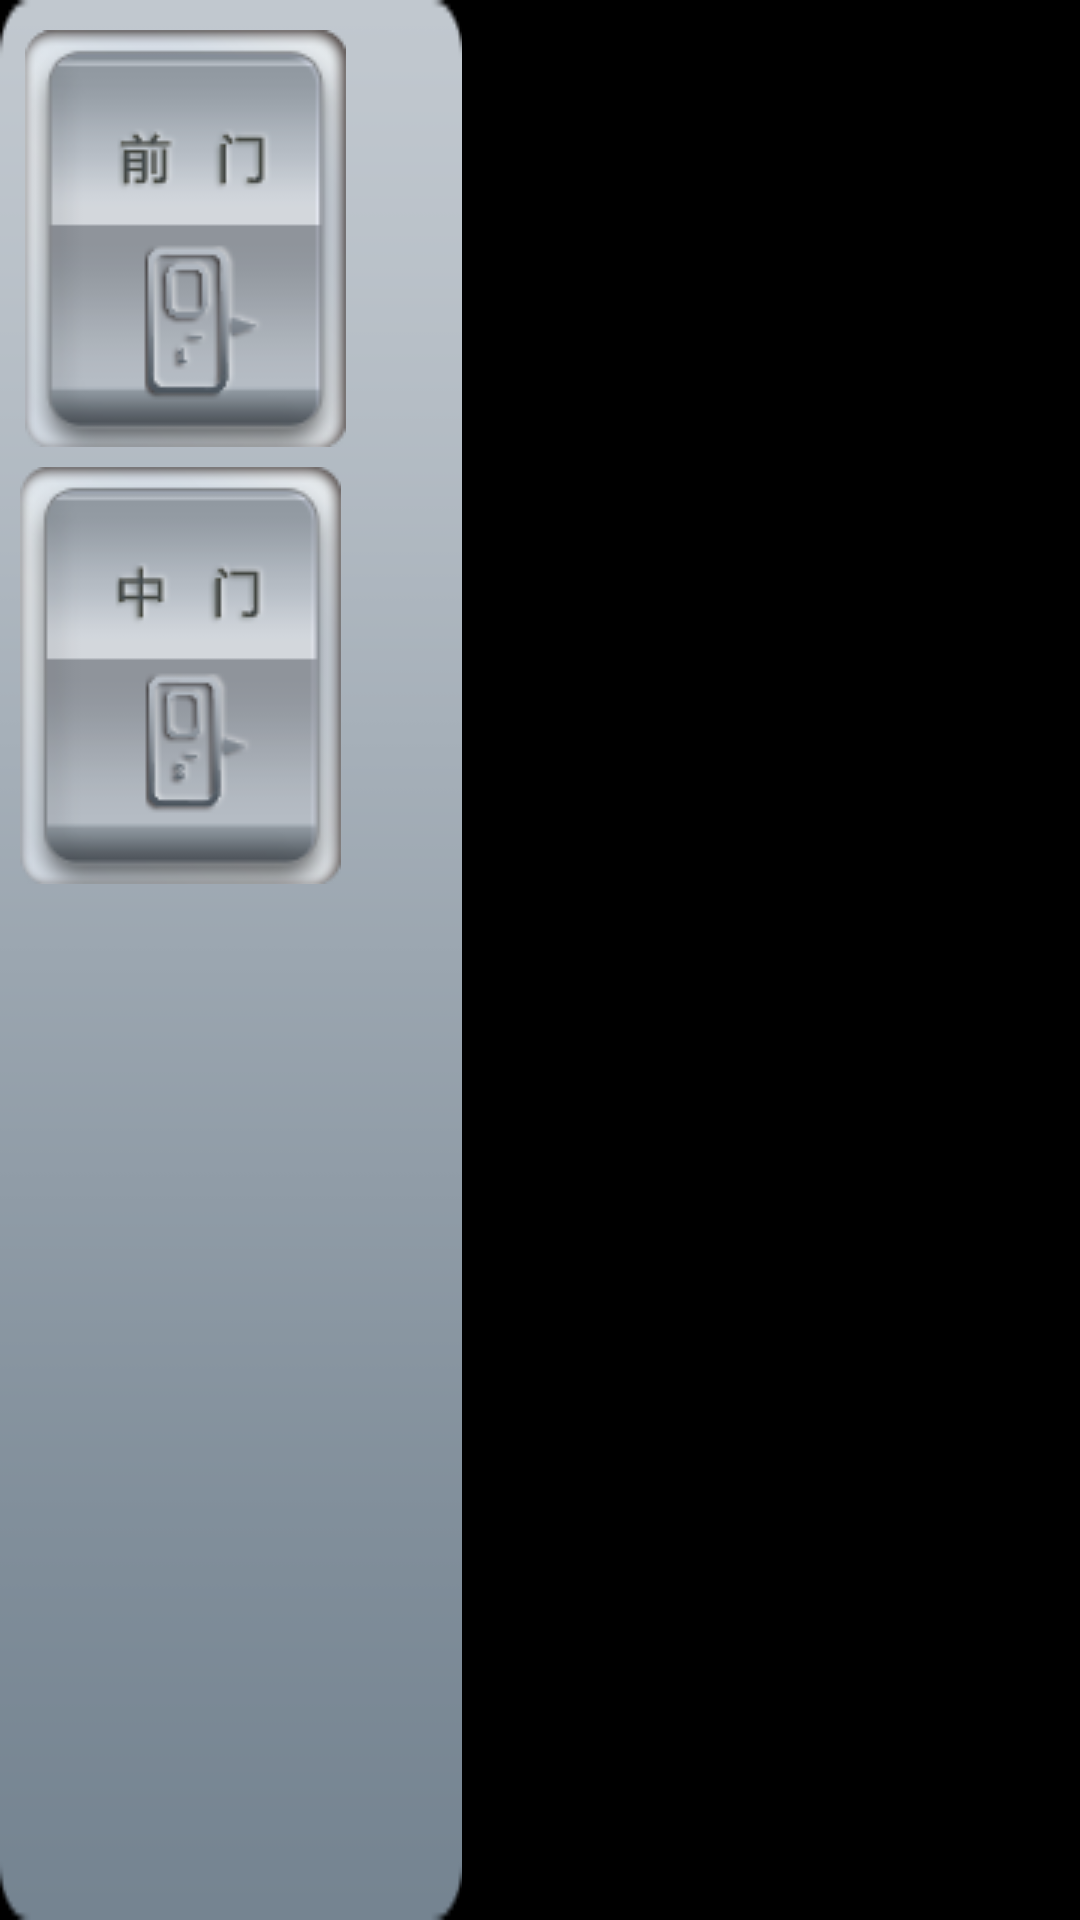

Produce the Android XML layout that renders to this screen, including the resource entries it uses.
<!-- AndroidManifest.xml: application theme android:Theme.NoTitleBar.Fullscreen -->
<!-- res/layout/bus_video_fragment.xml -->
<?xml version="1.0" encoding="utf-8"?>
<LinearLayout xmlns:android="http://schemas.android.com/apk/res/android"
    android:layout_width="match_parent"
    android:layout_height="match_parent"
    android:orientation="horizontal" >

    <LinearLayout
        android:layout_width="wrap_content"
        android:layout_height="fill_parent"
        android:background="@drawable/video_bg"
        android:orientation="vertical" >

        <ImageButton
            android:id="@+id/bus_qianmen"
            android:layout_width="wrap_content"
            android:layout_height="wrap_content"
            android:layout_marginLeft="25px"
            android:layout_marginTop="30px"
            android:background="@drawable/closedoor_front" />

        <ImageButton
            android:id="@+id/bus_zhongnmen"
            android:layout_width="wrap_content"
            android:layout_height="wrap_content"
            android:layout_marginLeft="20px"
            android:layout_marginTop="20px"
            android:background="@drawable/closedoor_middle" />
    </LinearLayout>

    <FrameLayout
        android:id="@+id/camera_preview"
        android:layout_width="fill_parent"
        android:layout_height="fill_parent" >
    </FrameLayout>

</LinearLayout>
<!-- resources referenced by this layout -->
<resources>
  <!-- drawable closedoor_front: png bitmap (drawable-mdpi, 9795 bytes) -->
  <!-- drawable closedoor_middle: png bitmap (drawable-mdpi, 9150 bytes) -->
  <!-- drawable video_bg: png bitmap (drawable-mdpi, 2166 bytes) -->
</resources>
